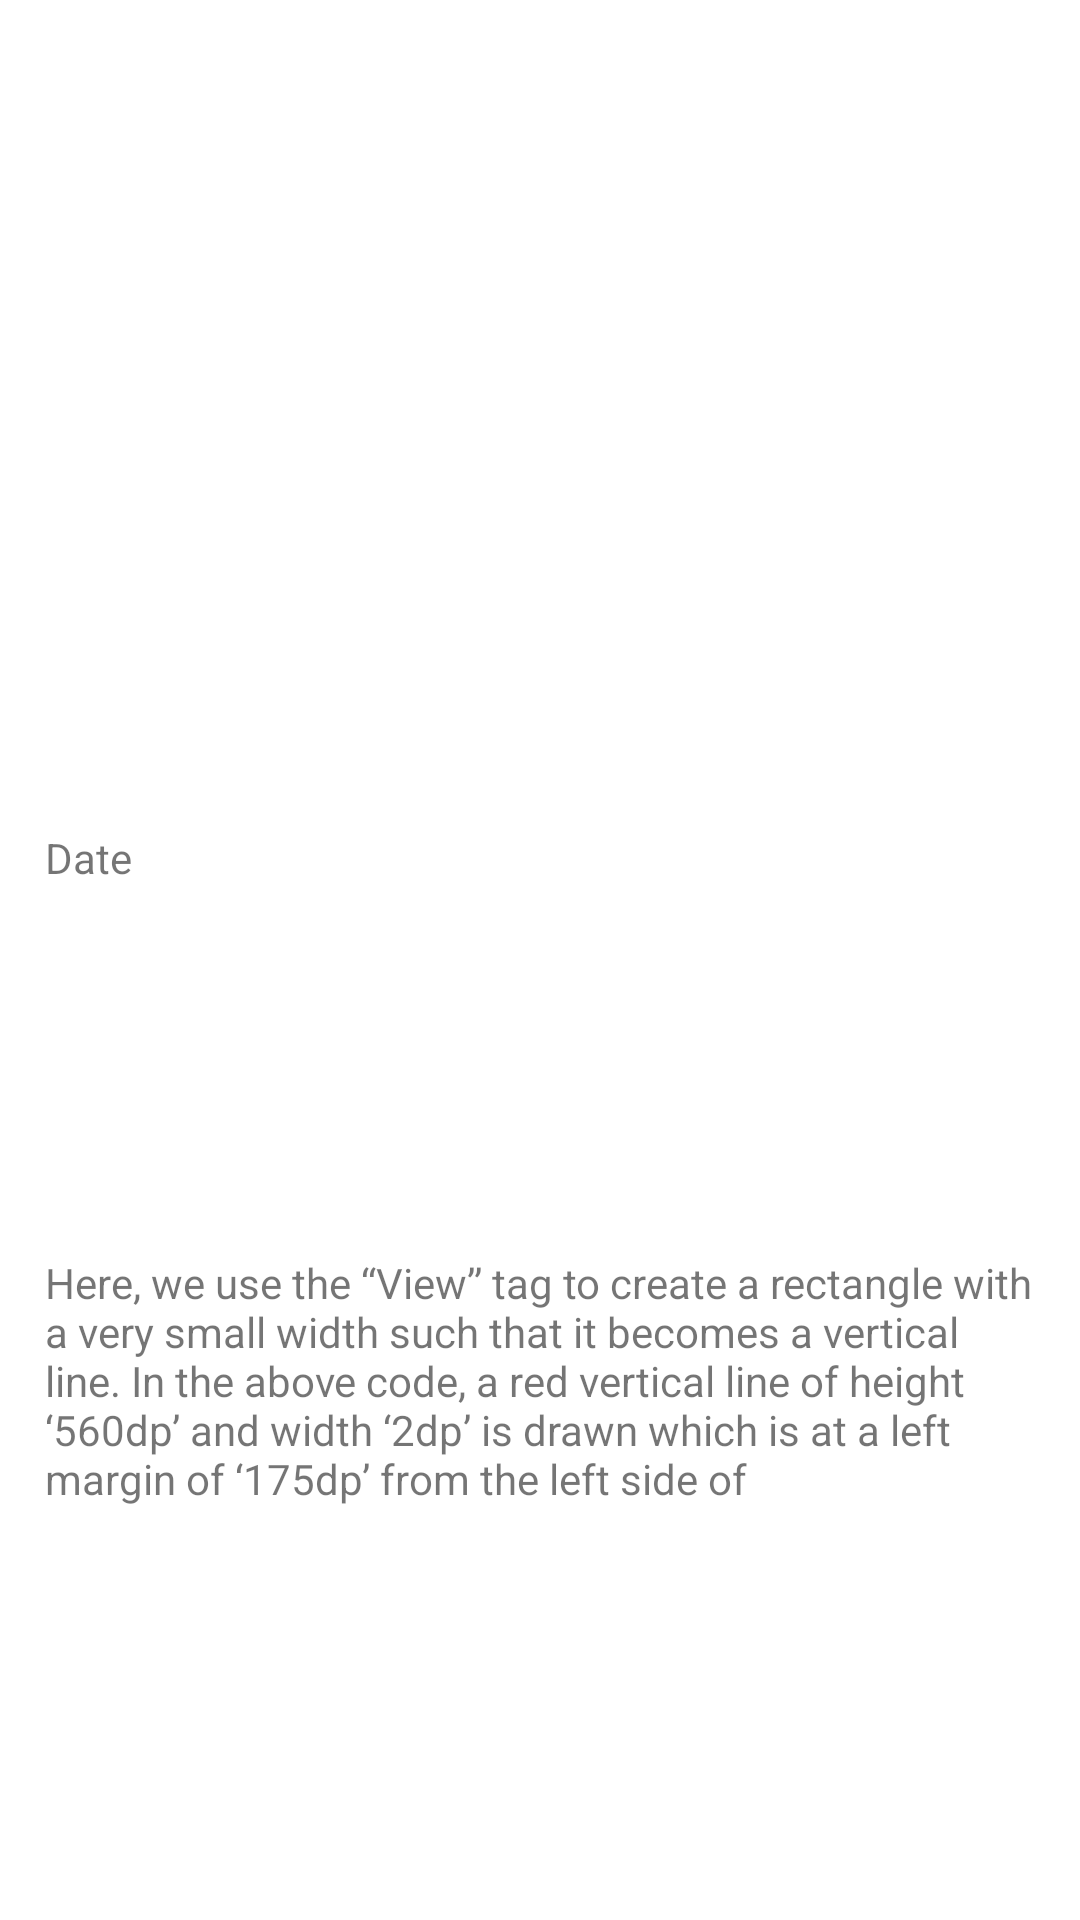

Write the Android layout XML for this screen, with the resource values it uses.
<!-- AndroidManifest.xml: application theme Theme.TurningPoint -->
<!-- res/layout/person_item.xml -->
<?xml version="1.0" encoding="utf-8"?>
<androidx.constraintlayout.widget.ConstraintLayout xmlns:android="http://schemas.android.com/apk/res/android"
    android:layout_width="match_parent"
    android:layout_height="wrap_content"
    android:padding="15dp"
    xmlns:tools="http://schemas.android.com/tools"
    android:divider="?android:dividerHorizontal"
    xmlns:app="http://schemas.android.com/apk/res-auto">

    <ImageView
        android:id="@+id/itemImage"
        android:layout_width="0dp"
        android:src="@drawable/image"
        android:layout_height="wrap_content"
        android:layout_marginTop="8dp"
        android:adjustViewBounds="true"
        app:layout_constraintBottom_toTopOf="@+id/itemDate"
        app:layout_constraintEnd_toEndOf="parent"
        app:layout_constraintHorizontal_bias="0.5"
        app:layout_constraintStart_toStartOf="parent"
        app:layout_constraintTop_toTopOf="parent"
        app:layout_constraintVertical_bias="0.74" />

    <TextView
        android:id="@+id/itemDate"
        android:layout_width="0dp"
        android:text="Date"
        android:layout_height="wrap_content"
        android:layout_gravity="top|start"
        android:layout_marginTop="8dp"
        android:layout_weight="1"
        app:layout_constraintBottom_toTopOf="@+id/itemDescription"
        app:layout_constraintEnd_toEndOf="parent"
        app:layout_constraintHorizontal_bias="0.5"
        app:layout_constraintStart_toStartOf="parent"
        app:layout_constraintTop_toBottomOf="@+id/itemImage"
        tools:text="Some date" />

    <TextView
        android:id="@+id/itemDescription"
        android:layout_width="wrap_content"
        android:layout_height="wrap_content"
        android:layout_gravity="center|start"
        android:layout_weight="1"
        android:ellipsize="end"
        android:text="@string/text"
        android:maxLines="5"
        app:layout_constraintBottom_toBottomOf="parent"
        app:layout_constraintEnd_toEndOf="parent"
        app:layout_constraintHorizontal_bias="0.5"
        app:layout_constraintStart_toStartOf="parent"
        app:layout_constraintTop_toBottomOf="@+id/itemDate" />


</androidx.constraintlayout.widget.ConstraintLayout>
<!-- resources referenced by this layout -->
<resources>
  <string name="text">Here, we use the “View” tag to create a rectangle with a very small width such that it becomes a vertical line. In the above code, a red vertical line of height ‘560dp’ and width ‘2dp’ is drawn which is at a left margin of ‘175dp’ from the left side of</string>
  <style name="Theme.TurningPoint" parent="Theme.MaterialComponents.DayNight.DarkActionBar">
          
          <item name="colorPrimary">@color/purple_500</item>
          <item name="colorPrimaryVariant">@color/purple_700</item>
          <item name="colorOnPrimary">@color/white</item>
          
          <item name="colorSecondary">@color/teal_200</item>
          <item name="colorSecondaryVariant">@color/teal_700</item>
          <item name="colorOnSecondary">@color/black</item>
          
          <item name="android:statusBarColor" tools:targetApi="l">?attr/colorPrimaryVariant</item>
          
      </style>
  <!-- not gathered from this repository: default colours our renderer supplied (Android Studio template values) -->
  <color name="purple_500">#FF6200EE</color>
  <color name="purple_700">#FF3700B3</color>
  <color name="teal_200">#FF03DAC5</color>
  <color name="teal_700">#FF018786</color>
  <color name="black">#FF000000</color>
  <color name="white">#FFFFFFFF</color>
</resources>
